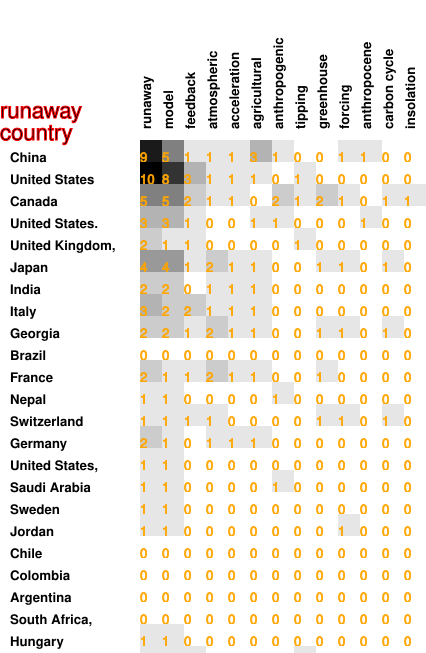

Values plotted in this chart, from the file beside it:
9, 5, 1, 1, 1, 3, 1, 0, 0, 1, 1, 0, 0
10, 8, 3, 1, 1, 1, 0, 1, 0, 0, 0, 0, 0
5, 5, 2, 1, 1, 0, 2, 1, 2, 1, 0, 1, 1
3, 3, 1, 0, 0, 1, 1, 0, 0, 0, 1, 0, 0
2, 1, 1, 0, 0, 0, 0, 1, 0, 0, 0, 0, 0
4, 4, 1, 2, 1, 1, 0, 0, 1, 1, 0, 1, 0
2, 2, 0, 1, 1, 1, 0, 0, 0, 0, 0, 0, 0
3, 2, 2, 1, 1, 1, 0, 0, 0, 0, 0, 0, 0
2, 2, 1, 2, 1, 1, 0, 0, 1, 1, 0, 1, 0
0, 0, 0, 0, 0, 0, 0, 0, 0, 0, 0, 0, 0
2, 1, 1, 2, 1, 1, 0, 0, 1, 0, 0, 0, 0
1, 1, 0, 0, 0, 0, 1, 0, 0, 0, 0, 0, 0
1, 1, 1, 1, 0, 0, 0, 0, 1, 1, 0, 1, 0
2, 1, 0, 1, 1, 1, 0, 0, 0, 0, 0, 0, 0
1, 1, 0, 0, 0, 0, 0, 0, 0, 0, 0, 0, 0
1, 1, 0, 0, 0, 0, 1, 0, 0, 0, 0, 0, 0
1, 1, 0, 0, 0, 0, 0, 0, 0, 0, 0, 0, 0
1, 1, 0, 0, 0, 0, 0, 0, 0, 1, 0, 0, 0
0, 0, 0, 0, 0, 0, 0, 0, 0, 0, 0, 0, 0
0, 0, 0, 0, 0, 0, 0, 0, 0, 0, 0, 0, 0
0, 0, 0, 0, 0, 0, 0, 0, 0, 0, 0, 0, 0
0, 0, 0, 0, 0, 0, 0, 0, 0, 0, 0, 0, 0
1, 1, 0, 0, 0, 0, 0, 0, 0, 0, 0, 0, 0
1, 1, 1, 0, 0, 0, 0, 1, 0, 0, 0, 0, 0
1, 0, 0, 0, 0, 0, 0, 0, 0, 0, 0, 0, 0
